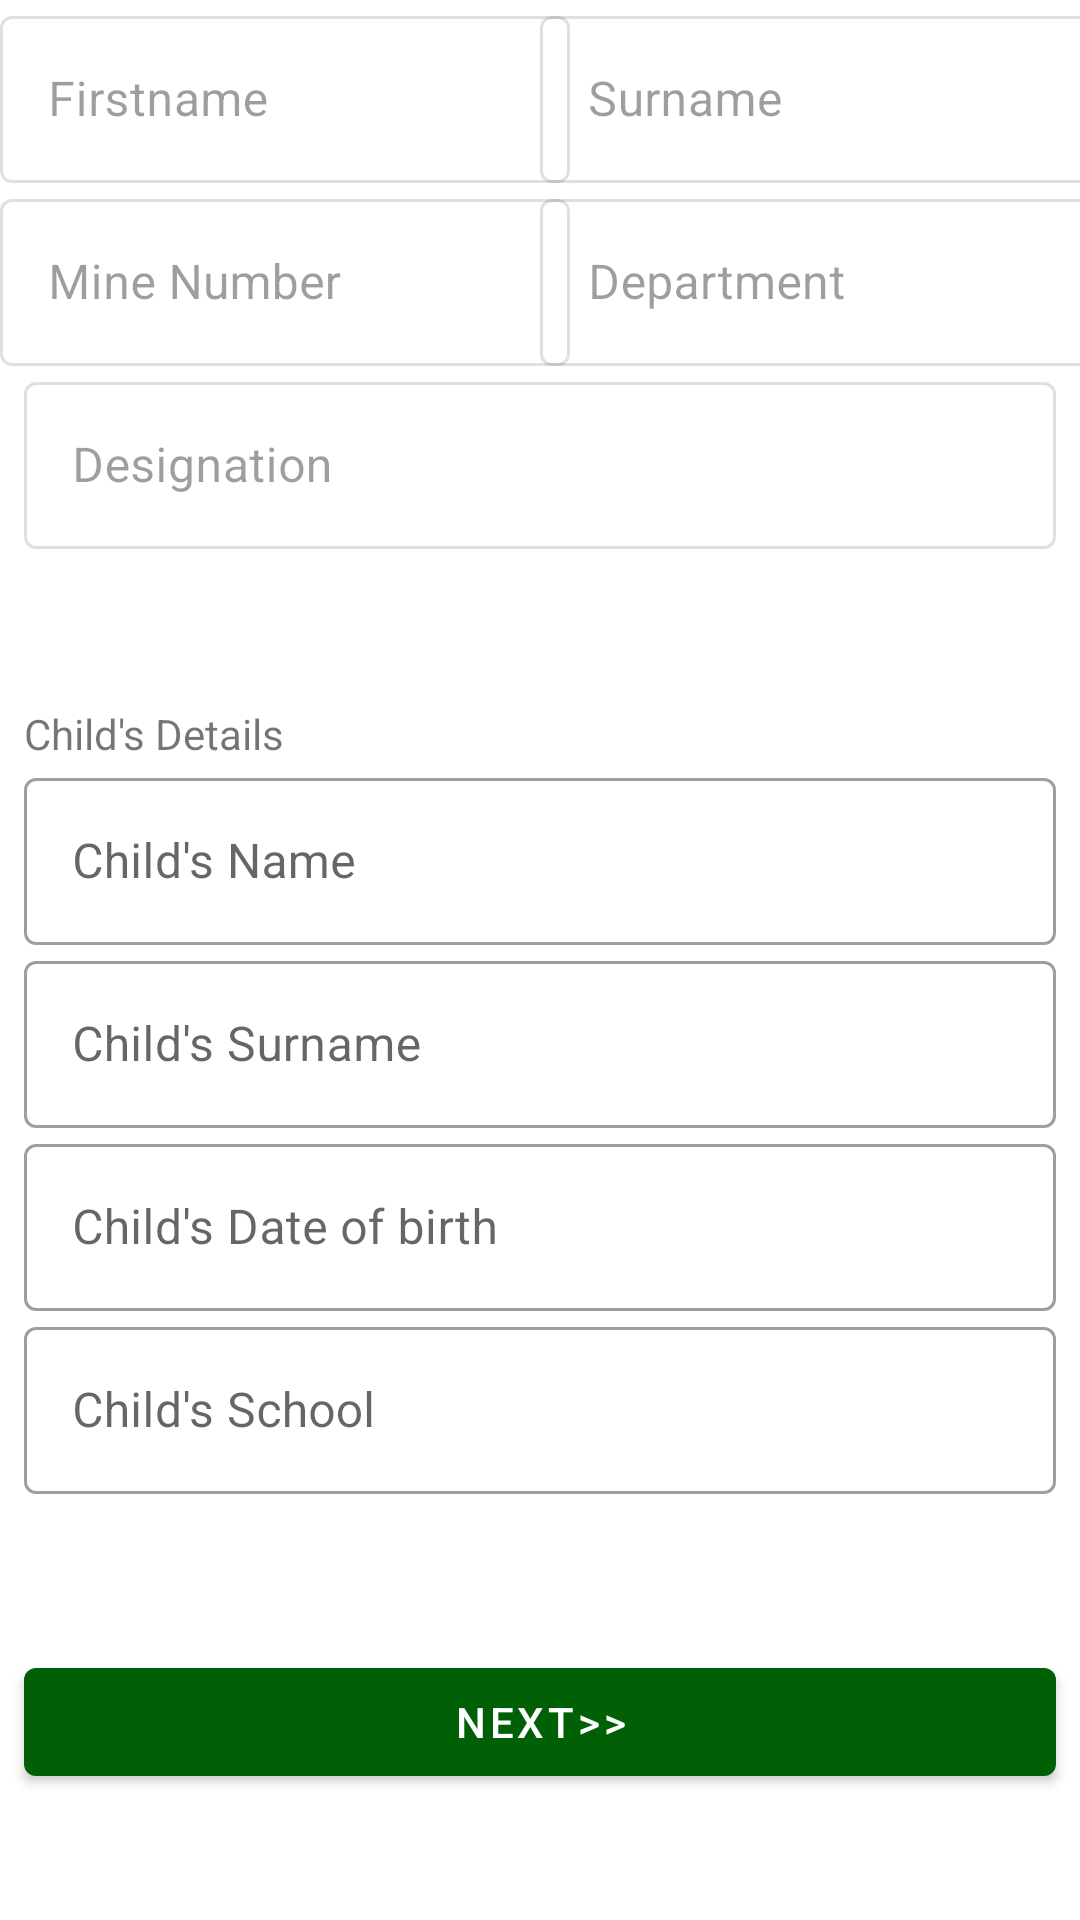

Write the Android layout XML for this screen, with the resource values it uses.
<!-- AndroidManifest.xml: application theme Theme.MyMimosa -->
<!-- res/layout/activity_educational_assistance.xml -->
<?xml version="1.0" encoding="utf-8"?>
<ScrollView xmlns:android="http://schemas.android.com/apk/res/android"
    xmlns:app="http://schemas.android.com/apk/res-auto"
    xmlns:tools="http://schemas.android.com/tools"
    android:layout_width="match_parent"
    android:layout_height="match_parent"
    tools:context=".ui.hr.educational_assistance.EducationalAssistanceActivity">
<androidx.constraintlayout.widget.ConstraintLayout
    android:layout_width="match_parent"
    android:layout_height="wrap_content"
    android:label="Leave Application"
    >

    <com.google.android.material.textfield.TextInputLayout
        android:id="@+id/ea_designation"
        style="@style/Widget.MaterialComponents.TextInputLayout.OutlinedBox"
        android:layout_width="0dp"
        android:layout_height="wrap_content"
        android:layout_marginStart="8dp"
        android:layout_marginLeft="8dp"
        android:layout_marginEnd="8dp"
        android:layout_marginRight="8dp"
        android:enabled="false"
        android:hint="Designation"
        app:layout_constraintEnd_toEndOf="parent"
        app:layout_constraintStart_toStartOf="parent"
        app:layout_constraintTop_toBottomOf="@+id/ea_department">

        <com.google.android.material.textfield.TextInputEditText
            android:id="@+id/et_ea_designation"
            android:layout_width="match_parent"
            android:layout_height="wrap_content" />
    </com.google.android.material.textfield.TextInputLayout>

    <com.google.android.material.textfield.TextInputLayout
        android:id="@+id/ea_department"
        style="@style/Widget.MaterialComponents.TextInputLayout.OutlinedBox"
        android:layout_width="190dp"
        android:layout_height="wrap_content"
        android:enabled="false"
        android:hint="Department"
        app:layout_constraintEnd_toEndOf="parent"
        app:layout_constraintStart_toEndOf="@+id/ea_mine_number"
        app:layout_constraintTop_toBottomOf="@+id/ea_surname">

        <com.google.android.material.textfield.TextInputEditText
            android:id="@+id/et_ea_department"
            android:layout_width="match_parent"
            android:layout_height="wrap_content" />
    </com.google.android.material.textfield.TextInputLayout>

    <com.google.android.material.textfield.TextInputLayout
        android:id="@+id/ea_mine_number"
        style="@style/Widget.MaterialComponents.TextInputLayout.OutlinedBox"
        android:layout_width="190dp"
        android:layout_height="wrap_content"
        android:enabled="false"
        android:hint="Mine Number"
        app:layout_constraintStart_toStartOf="parent"
        app:layout_constraintTop_toBottomOf="@+id/ea_firstname">

        <com.google.android.material.textfield.TextInputEditText

            android:id="@+id/et_ea_mine_number"
            android:layout_width="match_parent"
            android:layout_height="wrap_content" />
    </com.google.android.material.textfield.TextInputLayout>

    <com.google.android.material.textfield.TextInputLayout
        android:id="@+id/ea_firstname"
        style="@style/Widget.MaterialComponents.TextInputLayout.OutlinedBox"
        android:layout_width="190dp"
        android:layout_height="wrap_content"
        android:enabled="false"
        android:hint="Firstname"
        app:layout_constraintStart_toStartOf="parent"
        app:layout_constraintTop_toTopOf="parent">

        <com.google.android.material.textfield.TextInputEditText
            android:id="@+id/et_ea_first_name"
            android:layout_width="match_parent"
            android:layout_height="wrap_content" />
    </com.google.android.material.textfield.TextInputLayout>

    <com.google.android.material.textfield.TextInputLayout
        android:id="@+id/ea_surname"
        style="@style/Widget.MaterialComponents.TextInputLayout.OutlinedBox"
        android:layout_width="190dp"
        android:layout_height="wrap_content"
        android:enabled="false"
        android:hint="Surname"
        app:layout_constraintEnd_toEndOf="parent"
        app:layout_constraintStart_toEndOf="@+id/ea_firstname"
        app:layout_constraintTop_toTopOf="parent">

        <com.google.android.material.textfield.TextInputEditText
            android:id="@+id/et_ea_surname"
            android:layout_width="match_parent"
            android:layout_height="wrap_content" />
    </com.google.android.material.textfield.TextInputLayout>

    <com.google.android.material.button.MaterialButton
        android:id="@+id/button_ea_next"
        android:layout_width="match_parent"
        android:layout_height="wrap_content"
        android:layout_marginStart="8dp"
        android:layout_marginLeft="8dp"
        android:layout_marginTop="8dp"
        android:layout_marginEnd="8dp"
        android:layout_marginRight="8dp"
        android:text="NEXT>>"
        app:layout_constraintEnd_toEndOf="parent"
        app:layout_constraintStart_toStartOf="parent"
        app:layout_constraintTop_toBottomOf="@+id/spinner_child_level" />

    <Spinner
        android:id="@+id/spinner_ea_section"
        android:layout_width="match_parent"
        android:layout_height="36dp"
        android:layout_marginStart="8dp"
        android:layout_marginLeft="8dp"
        android:layout_marginTop="8dp"
        android:layout_marginEnd="8dp"
        android:layout_marginRight="8dp"
        app:layout_constraintEnd_toEndOf="parent"
        app:layout_constraintStart_toStartOf="parent"
        app:layout_constraintTop_toBottomOf="@+id/ea_designation"
        android:background="@drawable/spinner_border"/>

    <TextView
        android:id="@+id/textView"
        android:layout_width="wrap_content"
        android:layout_height="wrap_content"
        android:layout_marginStart="8dp"
        android:layout_marginLeft="8dp"
        android:layout_marginTop="8dp"
        android:text="Child's Details"
        app:layout_constraintStart_toStartOf="parent"
        app:layout_constraintTop_toBottomOf="@+id/spinner_ea_section" />

    <com.google.android.material.textfield.TextInputLayout
        android:id="@+id/ea_child_name"
        style="@style/Widget.MaterialComponents.TextInputLayout.OutlinedBox"
        android:layout_width="0dp"
        android:layout_height="wrap_content"
        android:layout_marginStart="8dp"
        android:layout_marginLeft="8dp"
        android:layout_marginEnd="8dp"
        android:layout_marginRight="8dp"
        android:hint="Child's Name"
        app:layout_constraintEnd_toEndOf="parent"
        app:layout_constraintStart_toStartOf="parent"
        app:layout_constraintTop_toBottomOf="@+id/textView">

        <com.google.android.material.textfield.TextInputEditText
            android:id="@+id/et_ea_child_name"
            android:layout_width="match_parent"
            android:layout_height="wrap_content" />
    </com.google.android.material.textfield.TextInputLayout>

    <com.google.android.material.textfield.TextInputLayout
        android:id="@+id/ea_child_surname"
        style="@style/Widget.MaterialComponents.TextInputLayout.OutlinedBox"
        android:layout_width="0dp"
        android:layout_height="wrap_content"
        android:layout_marginStart="8dp"
        android:layout_marginLeft="8dp"
        android:layout_marginEnd="8dp"
        android:layout_marginRight="8dp"
        android:hint="Child's Surname"
        app:layout_constraintEnd_toEndOf="parent"
        app:layout_constraintStart_toStartOf="parent"
        app:layout_constraintTop_toBottomOf="@+id/ea_child_name">

        <com.google.android.material.textfield.TextInputEditText
            android:id="@+id/et_ea_child_surname"
            android:layout_width="match_parent"
            android:layout_height="wrap_content" />
    </com.google.android.material.textfield.TextInputLayout>

    <com.google.android.material.textfield.TextInputLayout
        android:id="@+id/ea_child_dob"
        style="@style/Widget.MaterialComponents.TextInputLayout.OutlinedBox"
        android:layout_width="0dp"
        android:layout_height="wrap_content"
        android:layout_marginStart="8dp"
        android:layout_marginLeft="8dp"
        android:layout_marginEnd="8dp"
        android:layout_marginRight="8dp"
        android:hint="Child's Date of birth"
        app:layout_constraintEnd_toEndOf="parent"
        app:layout_constraintStart_toStartOf="parent"
        app:layout_constraintTop_toBottomOf="@+id/ea_child_surname">

        <com.google.android.material.textfield.TextInputEditText
            android:id="@+id/et_ea_child_dob"
            android:layout_width="match_parent"
            android:layout_height="wrap_content"
            android:focusable="false" />
    </com.google.android.material.textfield.TextInputLayout>

    <com.google.android.material.textfield.TextInputLayout
        android:id="@+id/ea_child_school_name"
        style="@style/Widget.MaterialComponents.TextInputLayout.OutlinedBox"
        android:layout_width="0dp"
        android:layout_height="wrap_content"
        android:layout_marginStart="8dp"
        android:layout_marginLeft="8dp"
        android:layout_marginEnd="8dp"
        android:layout_marginRight="8dp"
        android:hint="Child's School"
        app:layout_constraintEnd_toEndOf="parent"
        app:layout_constraintStart_toStartOf="parent"
        app:layout_constraintTop_toBottomOf="@+id/ea_child_dob">

        <com.google.android.material.textfield.TextInputEditText
            android:id="@+id/et_ea_child_school_name"
            android:layout_width="match_parent"
            android:layout_height="wrap_content" />
    </com.google.android.material.textfield.TextInputLayout>

    <Spinner
        android:id="@+id/spinner_child_level"
        android:layout_width="match_parent"
        android:layout_height="36dp"
        android:layout_marginStart="8dp"
        android:layout_marginLeft="8dp"
        android:layout_marginTop="8dp"
        android:layout_marginEnd="8dp"
        android:layout_marginRight="8dp"
        android:background="@drawable/spinner_border"
        app:layout_constraintEnd_toEndOf="parent"
        app:layout_constraintStart_toStartOf="parent"
        app:layout_constraintTop_toBottomOf="@+id/ea_child_school_name" />



</androidx.constraintlayout.widget.ConstraintLayout>
</ScrollView>
<!-- resources referenced by this layout -->
<resources>
  <!-- drawable spinner_border (drawable) -->
  <?xml version="1.0" encoding="utf-8"?>
  <selector xmlns:android="http://schemas.android.com/apk/res/android">
      <item><layer-list>
  
          <item><shape>
  
  
              <stroke android:width="2dp" android:color="@color/teal_200" />
  
              <padding android:bottom="3dp" android:left="3dp" android:right="3dp" android:top="3dp" />
  
          </shape></item>
          <item ><bitmap android:gravity="right|center" android:src="@drawable/ic_spinnerr" />
          </item>
  
      </layer-list></item>
  </selector>
  <style name="Theme.MyMimosa" parent="Theme.MaterialComponents.DayNight.DarkActionBar">
          
          <item name="colorPrimary">@color/purple_500</item>
          <item name="colorPrimaryVariant">@color/purple_700</item>
          <item name="colorOnPrimary">@color/white</item>
          
          <item name="colorSecondary">@color/teal_200</item>
          <item name="colorSecondaryVariant">@color/teal_700</item>
          <item name="colorOnSecondary">@color/black</item>
          
          <item name="android:statusBarColor" tools:targetApi="l">?attr/colorPrimaryVariant</item>
          
      </style>
  <color name="teal_200">#016005</color>
  <color name="purple_500">#016005</color>
  <color name="purple_700">#016005</color>
  <color name="white">#FFFFFFFF</color>
  <color name="teal_700">#016005</color>
  <color name="black">#FF000000</color>
</resources>
